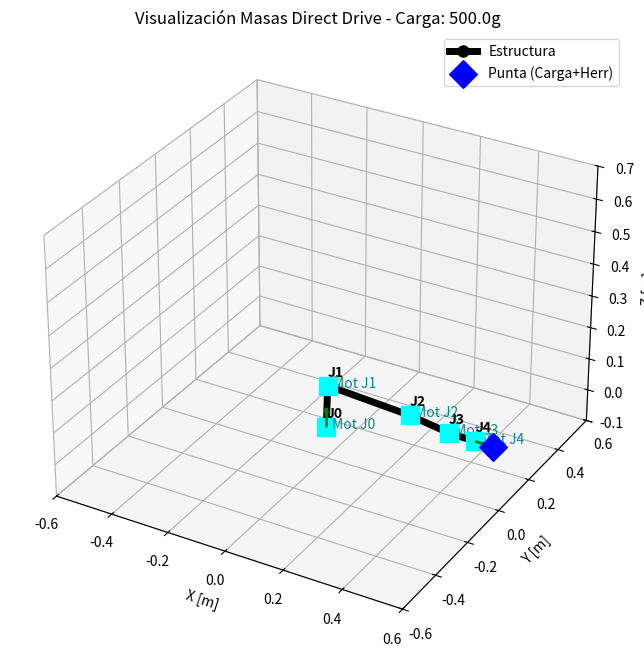
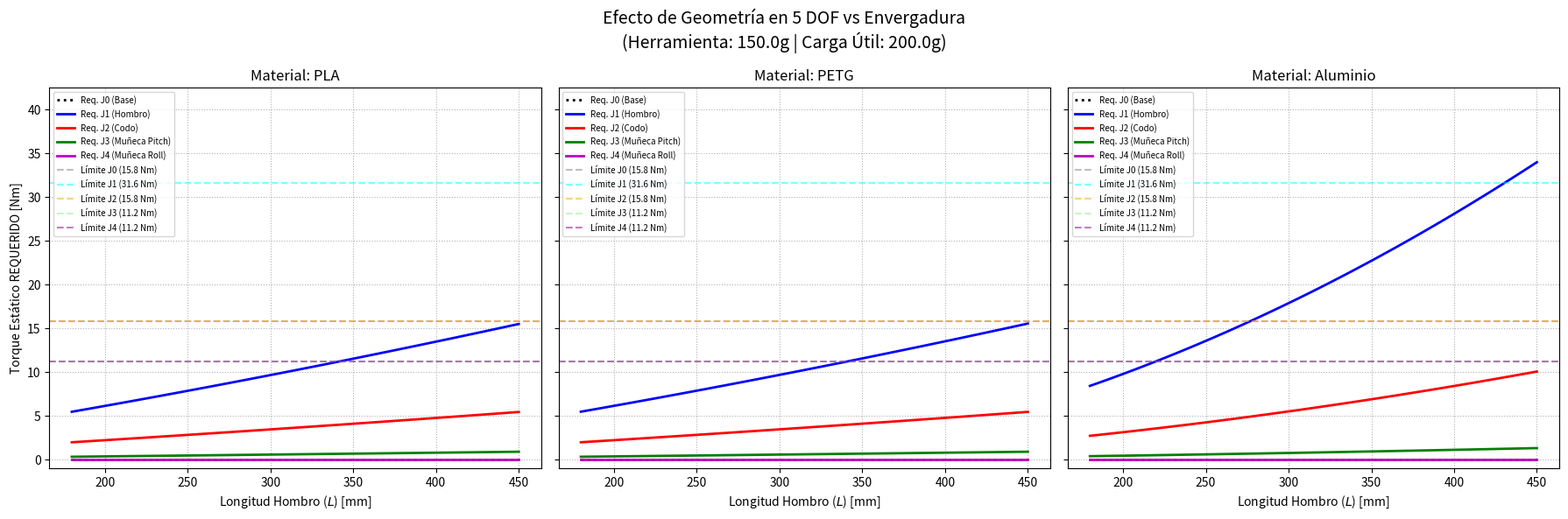
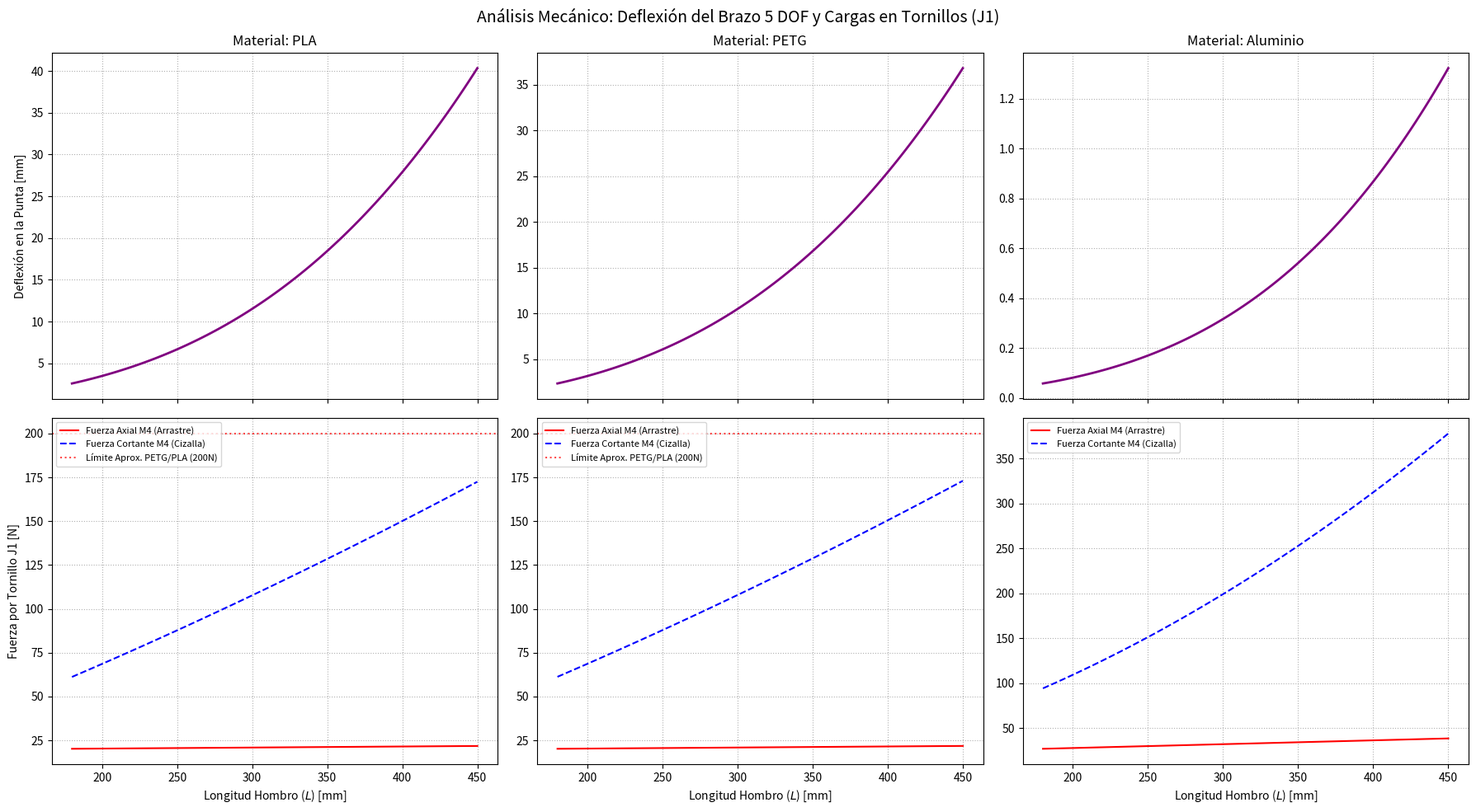

The script that saved these images, in order:
import numpy as np
import matplotlib.pyplot as plt
import pandas as pd
import copy

# ==========================================
# 1. Helpers de Cinemática (Transformaciones)
# ==========================================
def rot_x(theta):
    c, s = np.cos(theta), np.sin(theta)
    return np.array([[1, 0, 0, 0], [0, c, -s, 0], [0, s, c, 0], [0, 0, 0, 1]])

def rot_y(theta):
    c, s = np.cos(theta), np.sin(theta)
    return np.array([[c, 0, s, 0], [0, 1, 0, 0], [-s, 0, c, 0], [0, 0, 0, 1]])

def rot_z(theta):
    c, s = np.cos(theta), np.sin(theta)
    return np.array([[c, -s, 0, 0], [s, c, 0, 0], [0, 0, 1, 0], [0, 0, 0, 1]])

def translation(v):
    return np.array([[1, 0, 0, v[0]], [0, 1, 0, v[1]], [0, 0, 1, v[2]], [0, 0, 0, 1]])

# ==========================================
# 2. Propiedades de Materiales y Geometría
# ==========================================
DENSITIES = {'PLA': 1250.0, 'PETG': 1270.0, 'Aluminio': 2700.0}
# Módulos de elasticidad (Pa) para cálculo de deflexión
E_MODULI = {'PLA': 2.0e9, 'PETG': 2.2e9, 'Aluminio': 69.0e9} 

def get_material_properties(material, b, h):
    area_m2 = b * h
    # Para plástico se asume un infill estructural (ej. 30% densidad efectiva)
    densidad_ef = DENSITIES['Aluminio'] if material == 'Aluminio' else DENSITIES[material] * 0.30
    return area_m2, densidad_ef

def calc_link_mass(material, length_m, b, h):
    area_m2, densidad_efectiva = get_material_properties(material, b, h)
    return area_m2 * length_m * densidad_efectiva

def get_inertia(material, b, h):
    if material == 'Aluminio':
        return (b * h**3) / 12
    else:
        # Para impresión 3D, el infill reduce la inercia efectiva (~50%)
        return (b * h**3) / 12 * 0.5 

# ==========================================
# 3. Clase Principal (Física 5 DOF Direct Drive)
# ==========================================
class RobotDOF_3D:
    def __init__(self, joints, alpha_target, m_load=0.0, m_tool=0.0, material='PLA'):
        self.joints = joints
        self.N = len(joints)
        self.alpha_target = alpha_target
        self.m_load = m_load
        self.m_tool = m_tool
        self.m_tip_total = m_load + m_tool 
        self.g = 9.81  
        self.F_g = np.array([0, 0, -self.g])
        
        self.material = material
        self.r_brida = 0.015 # 15 mm de radio para los tornillos M4
        self.n_tornillos = 6

    def forward_kinematics(self, thetas):
        T = np.eye(4)
        positions, z_axes, com_positions = [], [], []
        T_matrices = [] 
        
        for i, joint in enumerate(self.joints):
            if joint['axis'] == 'x':
                z_axes.append(T[:3, 0])
                T = T @ rot_x(thetas[i])
            elif joint['axis'] == 'y':
                z_axes.append(T[:3, 1])
                T = T @ rot_y(thetas[i])
            elif joint['axis'] == 'z':
                z_axes.append(T[:3, 2])
                T = T @ rot_z(thetas[i])
            
            positions.append(T[:3, 3])
            T_matrices.append(T.copy()) 
            
            T_com = T @ translation(joint['com_link'])
            com_positions.append(T_com[:3, 3])
            T = T @ translation(joint['offset'])
            
        p_tip = T[:3, 3]
        return np.array(positions), np.array(z_axes), np.array(com_positions), p_tip, T_matrices
    
    def calculate_torques_and_limits(self, thetas):
        positions, z_axes, com_positions, p_tip, T_matrices = self.forward_kinematics(thetas)

        t_static = np.zeros(self.N)
        t_dynamic_target = np.zeros(self.N)
        inertia_array = np.zeros(self.N)
        alpha_max_permitida = np.zeros(self.N)
        
        f_axial_tornillo = np.zeros(self.N)
        f_cortante_tornillo = np.zeros(self.N)
        deflexiones = np.zeros(self.N)
        
        for i in range(self.N):
            tau_3d_static = np.zeros(3)
            peso_acumulado_3d = np.zeros(3)
            inertia_i = 0.0
            P_axis = positions[i]
            u_axis = z_axes[i]
            
            for j in range(i, self.N):
                # Torque debido a los links
                r_vec_com = com_positions[j] - P_axis
                f_peso_j = self.joints[j]['m_link'] * self.F_g
                tau_3d_static += np.cross(r_vec_com, f_peso_j)
                peso_acumulado_3d += f_peso_j
                
                r_parallel_com = np.dot(r_vec_com, u_axis) * u_axis
                r_perp_com = np.linalg.norm(r_vec_com - r_parallel_com)
                inertia_i += self.joints[j]['m_link'] * (r_perp_com**2)
                
                # Torque debido a los motores en Direct Drive
                m_mot = self.joints[j].get('m_motor', self.joints[j].get('m_servo', 0.0))
                r_vec_mot = positions[j] - P_axis
                f_peso_mot = m_mot * self.F_g
                tau_3d_static += np.cross(r_vec_mot, f_peso_mot)
                peso_acumulado_3d += f_peso_mot
                
                r_parallel_mot = np.dot(r_vec_mot, u_axis) * u_axis
                r_perp_mot = np.linalg.norm(r_vec_mot - r_parallel_mot)
                inertia_i += m_mot * (r_perp_mot**2)
            
            if self.m_tip_total > 0:
                r_vec_load = p_tip - P_axis
                f_peso_load = self.m_tip_total * self.F_g
                tau_3d_static += np.cross(r_vec_load, f_peso_load)
                peso_acumulado_3d += f_peso_load
                r_parallel_load = np.dot(r_vec_load, u_axis) * u_axis
                r_perp_load = np.linalg.norm(r_vec_load - r_parallel_load)
                inertia_i += self.m_tip_total * (r_perp_load**2)
            
            torque_motor_nm = np.dot(tau_3d_static, u_axis)
            t_static[i] = abs(torque_motor_nm)
            t_dynamic_target[i] = inertia_i * self.alpha_target
            
            torque_flector_3d = tau_3d_static - (torque_motor_nm * u_axis)
            m_bend = np.linalg.norm(torque_flector_3d)
            
            f_axial_tornillo[i] = m_bend / (3 * self.r_brida) if self.r_brida > 0 else 0
            
            f_peso_magnitud = np.linalg.norm(peso_acumulado_3d)
            f_cortante_peso = f_peso_magnitud / self.n_tornillos
            f_cortante_torque = abs(torque_motor_nm) / (self.r_brida * self.n_tornillos)
            f_cortante_tornillo[i] = np.sqrt(f_cortante_peso**2 + f_cortante_torque**2)
            
            # Cálculo de deflexión leyendo los b y h parametrizados de la junta
            L_eff = np.linalg.norm(p_tip - P_axis)
            E = E_MODULI[self.material]
            b_link = self.joints[i].get('b', 0.030)
            h_link = self.joints[i].get('h', 0.050)
            I = get_inertia(self.material, b_link, h_link)
            deflexiones[i] = (f_peso_magnitud * (L_eff**3)) / (3 * E * I) if I > 0 else 0
            
            t_mot_base = self.joints[i].get('t_motor', self.joints[i].get('t_rated', 0.0))
            t_rated_joint_Nm = t_mot_base # Todo está en Nm
            
            t_margin_static = t_rated_joint_Nm - t_static[i]
            alpha_max_permitida[i] = (t_margin_static / inertia_i) if (t_margin_static > 0 and inertia_i > 0) else 0.0
                
        return t_static, t_dynamic_target, inertia_array, alpha_max_permitida, positions, f_axial_tornillo, f_cortante_tornillo, deflexiones

    def analyze_pose(self, thetas_deg, show_plot=True):
        thetas = np.radians(thetas_deg)
        t_static, t_dyn_target, inertias, alphas, motor_pos, f_axial, f_cortante, defls = self.calculate_torques_and_limits(thetas)
        
        metrics = []
        for i in range(self.N):
            t_mot_base = self.joints[i].get('t_motor', self.joints[i].get('t_rated', 0.0))
            t_joint_capacity = t_mot_base
            
            t_total_Nm = t_static[i] + t_dyn_target[i]
            fs = t_joint_capacity / t_total_Nm if t_total_Nm > 0 else float('inf')
            
            metrics.append({
                "Joint (Eje)": f"J{i} ({self.joints[i]['axis'].upper()})",
                "Capacidad [Nm]": round(t_joint_capacity, 2),
                "T. Req [Nm]": round(t_total_Nm, 2),
                "F. Axial M4 [N]": round(f_axial[i], 2),
                "F. Cortante M4 [N]": round(f_cortante[i], 2),
                "Deflexión Aprox [mm]": round(defls[i]*1000, 2),
                "Factor Seg": round(fs, 2)
            })
            
        df = pd.DataFrame(metrics).set_index("Joint (Eje)")
        print(f"\n" + "="*95)
        print(f"ANÁLISIS DE 5 DOF (Direct Drive) | Herramienta: {self.m_tool*1000}g | Carga: {self.m_load*1000}g")
        print("="*95)
        print(df.to_string())

        if show_plot:
            self._plot_3d(thetas, motor_pos)

    def _plot_3d(self, thetas, motor_positions):
        positions, z_axes, com_positions, p_tip, _ = self.forward_kinematics(thetas)
        fig = plt.figure(figsize=(10, 8))
        ax = fig.add_subplot(111, projection='3d')
        xs, ys, zs = positions[:, 0], positions[:, 1], positions[:, 2]
        
        ax.plot(np.append(xs, p_tip[0]), np.append(ys, p_tip[1]), np.append(zs, p_tip[2]), 
                'ko-', linewidth=5, markersize=8, label='Estructura')
        
        for i in range(self.N):
            ax.quiver(xs[i], ys[i], zs[i], z_axes[i,0]*0.06, z_axes[i,1]*0.06, z_axes[i,2]*0.06, color='green', linewidth=2)
            ax.text(xs[i], ys[i], zs[i] + 0.03, f'J{i}', fontweight='bold')
            
            mx, my, mz = motor_positions[i]
            ax.scatter(mx, my, mz, color='cyan', s=150, marker='s', zorder=6)
            ax.text(mx+0.02, my, mz, f'Mot J{i}', color='darkcyan')

        if self.m_tip_total > 0:
            ax.scatter(p_tip[0], p_tip[1], p_tip[2], color='blue', s=200, marker='D', label='Punta (Carga+Herr)')

        ax.set_title(f"Visualización Masas Direct Drive - Carga: {self.m_tip_total*1000}g")
        ax.set_xlim([-0.6, 0.6]); ax.set_ylim([-0.6, 0.6]); ax.set_zlim([-0.1, 0.7])
        ax.set_xlabel('X [m]'); ax.set_ylabel('Y [m]'); ax.set_zlabel('Z [m]')
        ax.legend()
        plt.show()

# ==========================================
# 4. Análisis de Barrido Continuo DINÁMICO
# ==========================================
def evaluar_barrido_multi_material(robot_template, materiales=['PLA', 'PETG', 'Aluminio'], m_load=0.0, m_tool=0.150, alpha_target=5.0):
    print("\nGenerando gráficas... Evaluando con secciones paramétricas (Valores en Nm).")
    
    longitudes_hombro = np.linspace(0.180, 0.450, 100)
    fig, axes = plt.subplots(1, len(materiales), figsize=(18, 6), sharey=True)
    if len(materiales) == 1: axes = [axes]
    
    fig2, axes2 = plt.subplots(2, len(materiales), figsize=(18, 10), sharex=True)
    if len(materiales) == 1: axes2 = np.array([axes2]).T
    
    max_torque_global = 0 
        
    for idx, material in enumerate(materiales):
        t_j0, t_j1, t_j2, t_j3, t_j4 = [], [], [], [], []
        f_axial_j1, f_cort_j1 = [], []
        deflexion_punta = []
        
        for L_hombro in longitudes_hombro:
            robot_def = copy.deepcopy(robot_template)
            
            L2 = L_hombro
            L3 = 0.7 * L_hombro
            L4 = 0.2 * L_hombro
            L5 = 0.1 * L_hombro
            
            longitudes = [0, L2, L3, L4, L5]
            
            for i in range(1, 5):
                b_link = robot_def[i].get('b', 0.030)
                h_link = robot_def[i].get('h', 0.050)
                area, den_ef = get_material_properties(material, b_link, h_link)
                
                robot_def[i]['offset'][0] = longitudes[i]
                robot_def[i]['m_link'] = area * longitudes[i] * den_ef
                robot_def[i]['com_link'][0] = longitudes[i] / 2
            
            arm = RobotDOF_3D(joints=robot_def, alpha_target=alpha_target, m_load=m_load, m_tool=m_tool, material=material)
            thetas_max = np.radians([0, 0, 0, 0, 0]) 
            t_static, _, _, _, _, f_ax, f_cort, defls = arm.calculate_torques_and_limits(thetas_max)
            
            t_j0.append(t_static[0])
            t_j1.append(t_static[1])
            t_j2.append(t_static[2])
            t_j3.append(t_static[3])
            t_j4.append(t_static[4])
            
            f_axial_j1.append(f_ax[1])
            f_cort_j1.append(f_cort[1])
            deflexion_punta.append(sum(defls) * 1000)

        # --- GRÁFICA 1: TORQUES ---
        ax = axes[idx]
        ax.plot(longitudes_hombro * 1000, t_j0, 'k:', linewidth=2, label='Req. J0 (Base)')
        ax.plot(longitudes_hombro * 1000, t_j1, 'b-', linewidth=2, label='Req. J1 (Hombro)')
        ax.plot(longitudes_hombro * 1000, t_j2, 'r-', linewidth=2, label='Req. J2 (Codo)')
        ax.plot(longitudes_hombro * 1000, t_j3, 'g-', linewidth=2, label='Req. J3 (Muñeca Pitch)')
        ax.plot(longitudes_hombro * 1000, t_j4, 'm-', linewidth=2, label='Req. J4 (Muñeca Roll)')
        
        nombres = ['J0', 'J1', 'J2', 'J3', 'J4']
        colores = ['grey', 'cyan', 'orange', 'lightgreen', 'purple']
        for i in range(5):
            t_base = robot_template[i].get('t_motor', robot_template[i].get('t_rated', 0.0))
            ax.axhline(y=t_base, color=colores[i], linestyle='--', alpha=0.5, label=f'Límite {nombres[i]} ({t_base:.1f} Nm)')

        max_torque_global = max(max_torque_global, max(t_j1))
        
        ax.set_title(f'Material: {material}')
        ax.set_xlabel('Longitud Hombro ($L$) [mm]')
        if idx == 0: ax.set_ylabel('Torque Estático REQUERIDO [Nm]')
        ax.grid(True, linestyle=':')
        ax.legend(fontsize=7, loc='upper left')
        
        # --- GRÁFICA 2: DEFLEXIÓN Y CARGAS M4 ---
        ax_defl = axes2[0, idx]
        ax_fuerza = axes2[1, idx]
        
        ax_defl.plot(longitudes_hombro * 1000, deflexion_punta, color='purple', linewidth=2)
        ax_defl.set_title(f'Material: {material}')
        ax_defl.grid(True, linestyle=':')
        if idx == 0: ax_defl.set_ylabel('Deflexión en la Punta [mm]')
        
        ax_fuerza.plot(longitudes_hombro * 1000, f_axial_j1, 'r-', label='Fuerza Axial M4 (Arrastre)')
        ax_fuerza.plot(longitudes_hombro * 1000, f_cort_j1, 'b--', label='Fuerza Cortante M4 (Cizalla)')
        
        if material != 'Aluminio':
            ax_fuerza.axhline(y=200, color='red', linestyle=':', alpha=0.7, label='Límite Aprox. PETG/PLA (200N)')
            
        ax_fuerza.grid(True, linestyle=':')
        ax_fuerza.set_xlabel('Longitud Hombro ($L$) [mm]')
        if idx == 0: ax_fuerza.set_ylabel('Fuerza por Tornillo J1 [N]')
        ax_fuerza.legend(fontsize=8, loc='upper left')

    for ax in axes:
        ax.set_ylim(-1, max_torque_global * 1.25)

    fig.suptitle(f'Efecto de Geometría en 5 DOF vs Envergadura\n(Herramienta: {m_tool*1000}g | Carga Útil: {m_load*1000}g)', fontsize=14)
    fig.tight_layout()
    
    fig2.suptitle(f'Análisis Mecánico: Deflexión del Brazo 5 DOF y Cargas en Tornillos (J1)', fontsize=14)
    fig2.tight_layout()
    
    plt.show()

if __name__ == "__main__":
    L_ejemplo = 0.3    
    
    # --- PARÁMETROS GEOMÉTRICOS MODIFICABLES A GUSTO ---
    b_val = 0.040  # 30 mm
    h_val = 0.050  # 50 mm
    
    # --- ESPECIFICACIONES DE MOTORES (Valores directos en Nm) ---
    # J0 (Base)   -> TS4230Y5D: 15.8 Nm | Masa: 520g
    # J1 (Hombro) -> TS4260Y5D: 31.6 Nm | Masa: 520g 
    # J2 (Codo)   -> TS4230Y5D: 15.8 Nm | Masa: 520g
    # J3 (Muñeca) -> TS4230Y4D: 11.2 Nm | Masa: 450g
    # J4 (Muñeca) -> TS4230Y4D: 11.2 Nm | Masa: 450g
    
    robot_def_ejemplo = [
        {'axis': 'z', 'offset': [0.00475, 0.0, 0.132], 'm_servo': 0.520, 'm_link': calc_link_mass('PLA', 0.150, b_val, h_val), 'com_link': [0, 0, 0.150/2], 't_rated': 15.8, 'b': b_val, 'h': h_val},
        {'axis': 'y', 'offset': [L_ejemplo, -0.027, 0.0], 'm_servo': 0.520, 'm_link': calc_link_mass('PLA', L_ejemplo, b_val, h_val), 'com_link': [L_ejemplo/2, 0, 0], 't_rated': 31.6, 'b': b_val, 'h': h_val},
        {'axis': 'y', 'offset': [0.5*L_ejemplo, -0.030, 0.0], 'm_servo': 0.520, 'm_link': calc_link_mass('PLA', 0.5*L_ejemplo, b_val, h_val), 'com_link': [0.5*L_ejemplo/2, 0, 0], 't_rated': 15.8, 'b': b_val, 'h': h_val},
        {'axis': 'y', 'offset': [0.3*L_ejemplo, -0.003, 0.0], 'm_servo': 0.450, 'm_link': calc_link_mass('PLA', 0.3*L_ejemplo, b_val, h_val), 'com_link': [0.3*L_ejemplo/2, 0, 0], 't_rated': 11.2, 'b': b_val, 'h': h_val},
        {'axis': 'x', 'offset': [0.2*L_ejemplo, 0.0, 0.0], 'm_servo': 0.450, 'm_link': calc_link_mass('PLA', 0.2*L_ejemplo, b_val, h_val), 'com_link': [0.2*L_ejemplo/2, 0, 0], 't_rated': 11.2, 'b': b_val, 'h': h_val}
    ]
    
    arm_test = RobotDOF_3D(joints=robot_def_ejemplo, alpha_target=5.0, m_load=0.350, m_tool=0.150, material='PLA')
    arm_test.analyze_pose([0.0, 0.0, 0.0, 0.0, 0.0], show_plot=True)
    
    evaluar_barrido_multi_material(robot_template=robot_def_ejemplo, materiales=['PLA', 'PETG', 'Aluminio'], m_load=0.2, m_tool=0.150, alpha_target=5.0)
